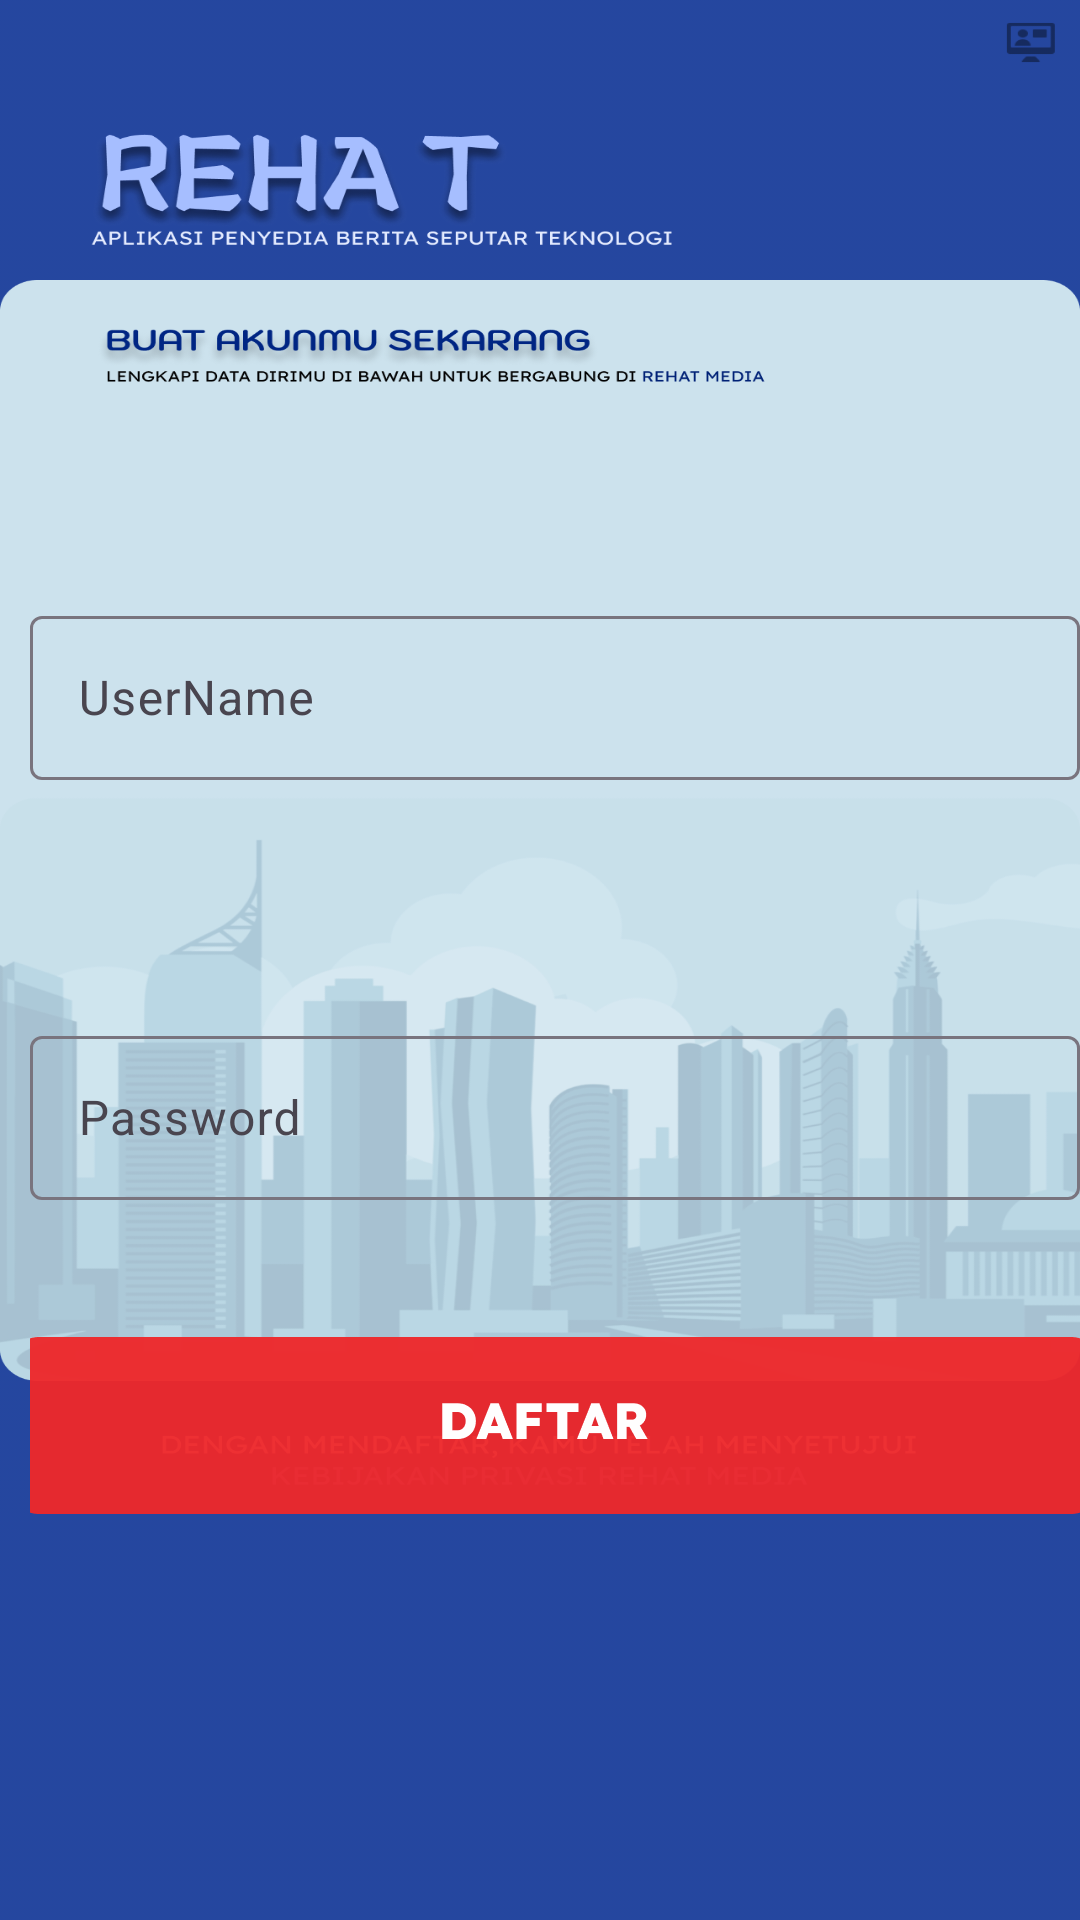

Produce the Android XML layout that renders to this screen, including the resource entries it uses.
<!-- AndroidManifest.xml: application theme Theme.Rehat -->
<!-- res/layout/activity_daftar.xml -->
<?xml version="1.0" encoding="utf-8"?>
<RelativeLayout xmlns:android="http://schemas.android.com/apk/res/android"
    xmlns:tools="http://schemas.android.com/tools"
    android:id="@+id/main"
    android:layout_width="match_parent"
    android:layout_height="match_parent"
    android:background="@drawable/group_22"
    tools:context=".register">


    <com.google.android.material.textfield.TextInputLayout
        android:layout_width="370dp"
        android:layout_height="60dp"
        android:hint="UserName"
        android:layout_marginTop="200dp"
        android:layout_marginLeft="10dp"
        >
        <com.google.android.material.textfield.TextInputEditText
            android:id="@+id/username"
            android:layout_width="match_parent"
            android:layout_height="wrap_content"

            >
        </com.google.android.material.textfield.TextInputEditText>
    </com.google.android.material.textfield.TextInputLayout>





    <com.google.android.material.textfield.TextInputLayout
        android:layout_width="370dp"
        android:layout_height="60dp"
        android:hint="Password"
        android:layout_marginTop="340dp"
        android:layout_marginLeft="10dp"

        >
        <com.google.android.material.textfield.TextInputEditText
            android:id="@+id/pass"
            android:layout_width="match_parent"
            android:layout_height="wrap_content"

            android:inputType="textPassword"



            >
        </com.google.android.material.textfield.TextInputEditText>
    </com.google.android.material.textfield.TextInputLayout>

    <ImageButton
        android:id="@+id/daftar"
        android:src="@drawable/group_14"
        android:layout_width="380dp"
        android:layout_height="170dp"
        android:background="@android:color/transparent"
        android:layout_marginTop="390dp"
        android:layout_marginLeft="10dp"
        />


</RelativeLayout>
<!-- resources referenced by this layout -->
<resources>
  <!-- drawable group_14: png bitmap (drawable-hdpi, 2556 bytes) -->
  <!-- drawable group_22: png bitmap (drawable-hdpi, 97118 bytes) -->
  <style name="Theme.Rehat" parent="Base.Theme.Rehat" />
  <style name="Base.Theme.Rehat" parent="Theme.Material3.DayNight.NoActionBar">
          
          
      </style>
</resources>
